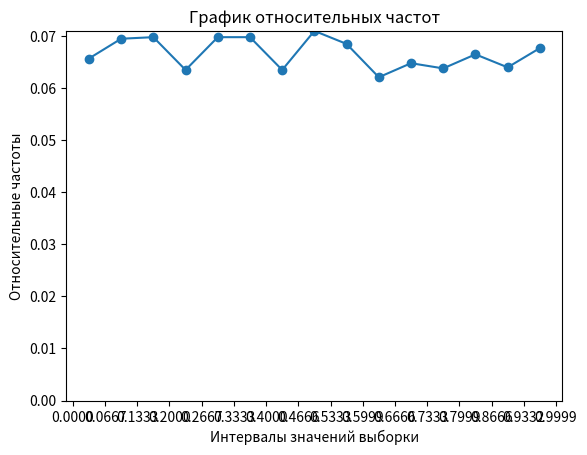

This chart was generated by the following Python code:
import numpy as np
import matplotlib.pyplot as plt
import math

# Количество генерируемых точек
N = 10000
# Уровень значимости
ALPHA = 0.01
# Число степеней свободы
R = 2
# Взял значения таблицы распределения X^2 для ALPHA == 0.01 (стр. 78 пособия)
X2 = [6.635, 9.210, 11.345, 13.237, 15.086, 16.812, 18.475, 20.090, 21.666, 23.209, 24.795, 24.217, 27.688, 29.141, 30.578, 32.000, 32.409, 34.805, 36.191, 37.566, 38.932, 40.289, 41.638, 42.980, 42.314, 45.642, 46.963, 48.278, 49.588, 50.892]

def in_gap_filter(num, left, right, is_last):
    if num >= left:
        if is_last:
            if num <= right:
                return True
        else:
            if num < right:
                return True
    return False

# Рассчет середин отрезков
def calc_mids(gaps, k):
    mids = []
    for i in range(1, k + 1):
        mids.append((gaps[i - 1] + gaps[i]) / 2)
    return mids
# Вычисление мат. ожидания
def calc_math_expect(mids, freqs, n) -> float:
    math_expect = 0.0
    for i in range(0, len(mids)):
        math_expect += (mids[i] * freqs[i])
    math_expect /= n
    return math_expect
# Вычисление дисперсии
def calc_variance(mids, freqs, math_expect, n):
    variance = 0.0
    for i in range(0, len(mids)):
        variance += (pow(mids[i], 2) * freqs[i])
    variance = (variance / n) - pow(math_expect, 2)
    return variance

# Среднеквадратичное отклонение
def calc_diviation(variance):
    return math.sqrt(variance)

# Вычисление несмещённой оценки дисперсии случайной величины
def calc_s2(variance, n):
    s2 = (n / (n - 1)) * variance
    return s2

# Вероятность попадания в интервал  (Pi)
def fall_into_interval_chance(gaps, a_star, b_star):
    fall_chance = []
    for i in range(1, len(gaps)):
        fall_chance.append((gaps[i] - gaps[i-1]) / (b_star - a_star))
    return fall_chance

# Вычисление теоретических частот
def calc_theory_freqs(fall_chance, n):
    theory_freqs = []
    for i in range(0, len(fall_chance)):
        theory_freqs.append(n * fall_chance[i])
    return theory_freqs

# Рассчет статистики наблюдений
def calc_stats(freqs, theory_freqs):
    x_stat = 0.0
    for i in range (0, len(freqs)):
        x_stat += pow((freqs[i] - theory_freqs[i]), 2) / theory_freqs[i]
    return  x_stat

def check_hypotesis(x_stat, x2):
    if x2 <= x_stat:
        print("Гипотеза отвергается. Xstat = {} >= Xcrit = {}".format(x_stat, x2))
    else:
        print("Гипотеза не отвергается. Xstat = {} < Xcrit = {}".format(x_stat, x2))

# Вычисление коэффициента автокорреляции, tao (τ) - смещение
# Верхняя граница n - tao должна включаться? [] или [)?
def calc_autocor(numbers, math_expect, s2, n, tao = 1):
    autocor = 0.0
    for i in range(1, n - tao):
        autocor += (numbers[i] - math_expect) * (numbers[i - tao] - math_expect)
    autocor /= (s2 * (n - tao))
    return autocor

def check_dependency(autocor):
    if abs(autocor) < 1:
        print("Нет зависимости при генерации: |r(τ)| < 1 (|r(τ)| = {})".format(abs(autocor)))
    else:
        print("Есть зависимость при генерации: |r(τ)| >= 1 (|r(τ)| = {})".format(abs(autocor)))

# если диапазон от 0 до 1 - надо сгенерировать 100 чифек и сложить в массив
numbers = np.random.uniform(low=0.0, high=1.0, size=(N,))

min = (min(numbers))
max = (max(numbers))

print("MIN: {}".format(min))
print("MAX: {}".format(max))

# кол-во гистограмм
k = math.ceil(1 + math.log(N, 2))
h = ((max - min) / k)

print("k: {}".format(k))
print("h: {}".format(h))

gaps = [min]
for i in range(1, k + 1):
    gaps.append((gaps[i - 1] + h))

print("GAPS: ", gaps)

freqs = [0] * k
for num in numbers:
    for j in range(1, k + 1):
        if in_gap_filter(num, gaps[j - 1], gaps[j], True if (j == k) else False):
            freqs[j - 1] += 1
            break
print(freqs)

rel_freqs = [0.0] * k
for i in range(0, len(freqs)):
    rel_freqs[i] = freqs[i] / N
print(rel_freqs)

mids = calc_mids(gaps, k)
print("Middles: ", mids)

math_expect = calc_math_expect(mids, freqs, N)
print("Math expectation: ", math_expect)

variance = calc_variance(mids, freqs, math_expect, N)
print("Variance: ", variance)

deviation = calc_diviation(variance)
print("Diviation: ", deviation)

s2 = calc_s2(variance, N)
s = math.sqrt(s2)
print("S2: ", s2, ", S: ", s)

# a*, b* - с конспекта практики
a_star = math_expect - s * math.sqrt(3)
b_star = math_expect + s * math.sqrt(3)
print("a*: ", a_star, ", b*: ", b_star)

# Используя критерии‌ Пирсона, при уровне значимости 0,01 проверить, согласуется ли гипотеза о равномерном распределении генеральнои‌ совокупности
# Плотность распределения
dencity = 1.0 / (b_star - a_star)
print("Dencity: ", dencity)

# Оценка вероятности попадания в интервал
fall_chance = fall_into_interval_chance(gaps, a_star, b_star)
print("Fall into intervals chances: ", fall_chance)

# Вычисление n`
theory_freqs = calc_theory_freqs(fall_chance, N)
print("Theoretical frequencies: ", theory_freqs)

# Статистика X^2
x_stat = calc_stats(freqs, theory_freqs)
print("X^2: ", x_stat)

# По критерию Пирсона при уровне значимости alpha == 0,01 требуется проверить, значимо или нет различие в частотах ni и ni'
# Дополнительный -1 для отображения данных из таблицы на логику массива
x2 = X2[k - R - 1 - 1]
check_hypotesis(x_stat, x2)

# Используя коэффициент автокореляции, проверить касисьво генеральной совокупности на независимость
autocor = calc_autocor(numbers, math_expect, s2, N)
check_dependency(autocor)

#create graphic
ax = plt.gca()
plt.plot(mids, rel_freqs, marker='o', linestyle='-')
plt.xticks(gaps)
plt.ylim(0.0, np.max(rel_freqs))
plt.title('График относительных частот')
plt.xlabel('Интервалы значений выборки')
plt.ylabel('Относительные частоты')
plt.show()